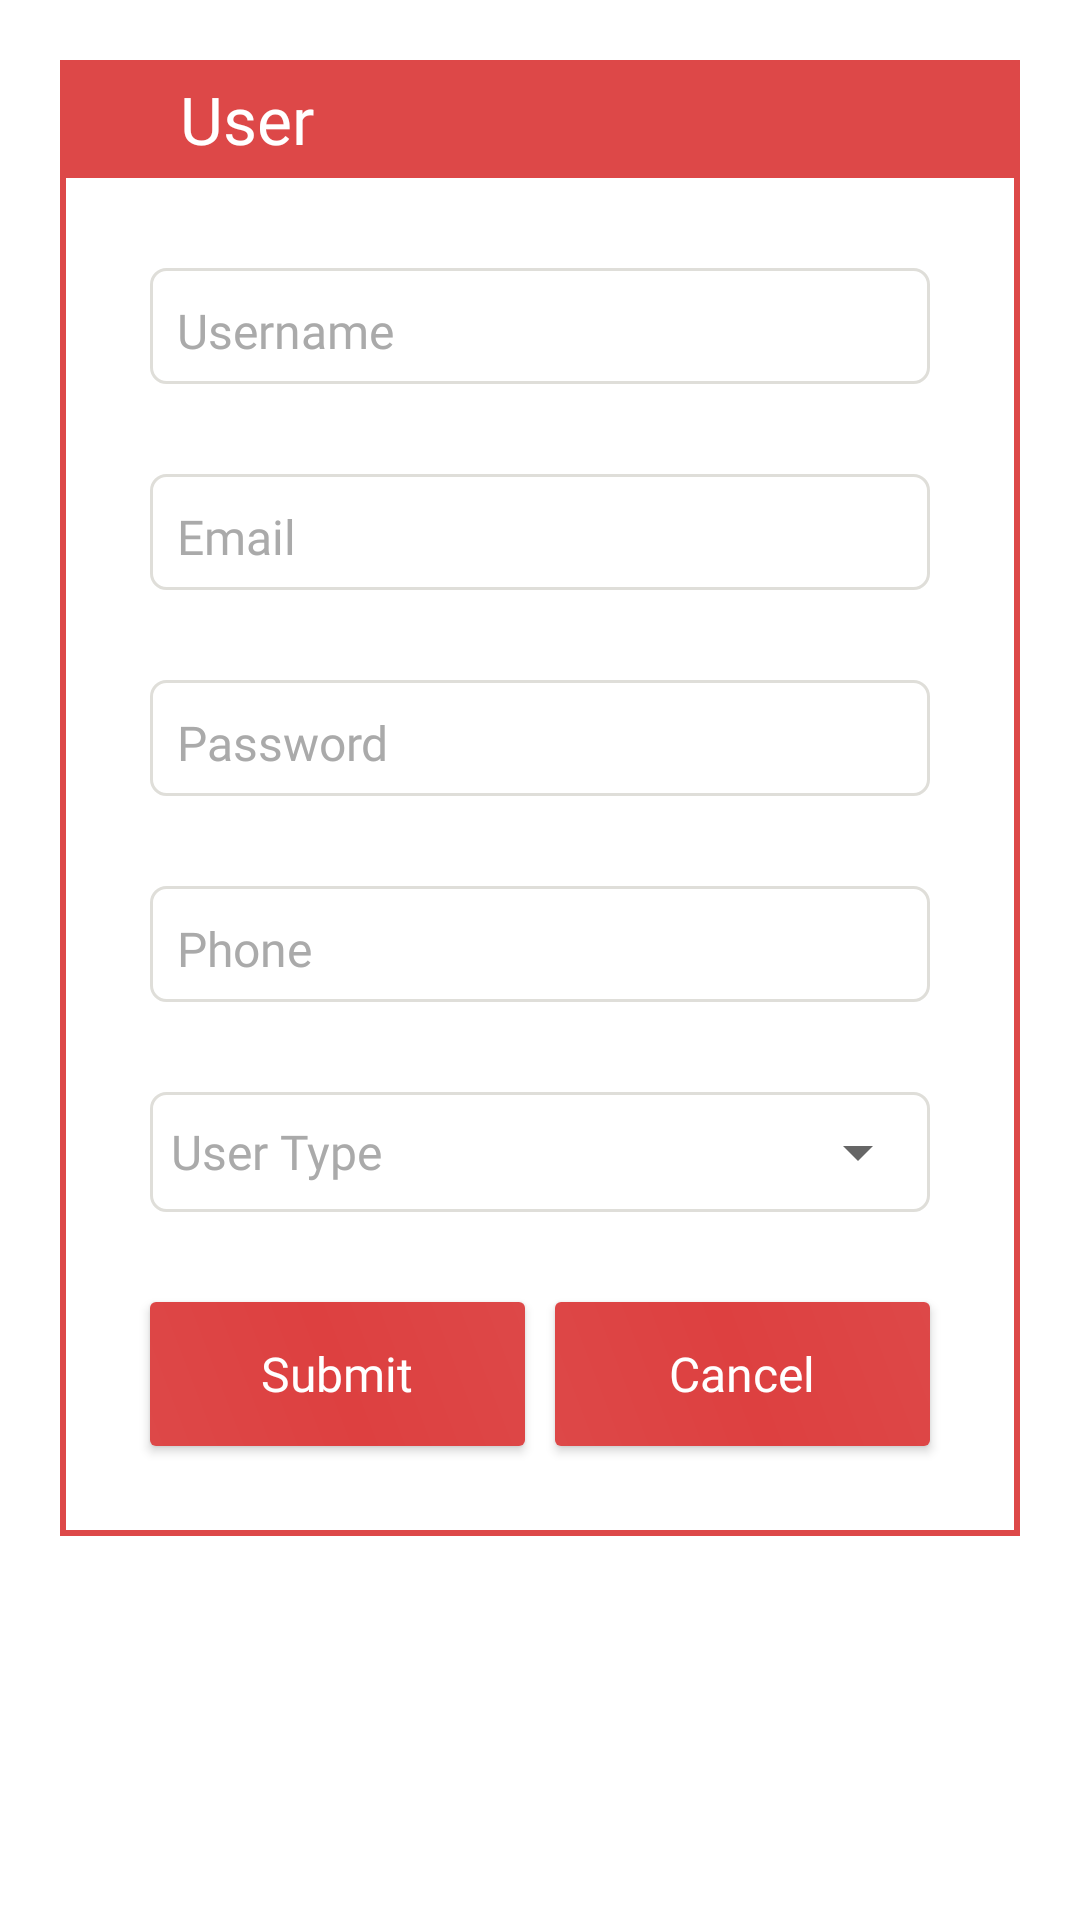

Produce the Android XML layout that renders to this screen, including the resource entries it uses.
<!-- AndroidManifest.xml: application theme AppTheme -->
<!-- res/layout/fragment_add_users.xml -->
<?xml version="1.0" encoding="utf-8"?>
<android.support.constraint.ConstraintLayout
    xmlns:android="http://schemas.android.com/apk/res/android"
    xmlns:tools="http://schemas.android.com/tools"
    xmlns:app="http://schemas.android.com/apk/res-auto"
    android:id="@+id/constraintLayout"
    android:layout_width="match_parent"
    android:layout_height="match_parent"
    android:background="@color/colorWhite"
    tools:context=".fragment.admin.AddUsersFragment">

    <ScrollView
        android:id="@+id/scrollView"
        android:layout_width="match_parent"
        android:layout_height="wrap_content">

        <RelativeLayout
            android:layout_width="match_parent"
            android:layout_height="wrap_content"
            android:layout_margin="20dp"
            android:background="@drawable/layout_border"
            android:gravity="center">

            <LinearLayout
                android:id="@+id/my_layout"
                android:layout_width="match_parent"
                android:layout_height="wrap_content"
                android:background="@color/light_red">

                <TextView
                    android:id="@+id/tv_title"
                    android:layout_width="wrap_content"
                    android:layout_height="wrap_content"
                    android:layout_marginStart="40dp"
                    android:layout_marginEnd="40dp"
                    android:layout_marginTop="5dp"
                    android:layout_marginBottom="5dp"
                    android:layout_gravity="start|center_vertical"
                    android:textColor="@color/colorWhite"
                    android:text="@string/text_add_user"
                    android:fontFamily="@font/lato_bold"
                    android:textSize="22sp"/>

            </LinearLayout>

            
            <LinearLayout
                android:id="@+id/username_container"
                android:layout_below="@+id/my_layout"
                android:layout_width="match_parent"
                android:layout_height="wrap_content"
                android:orientation="vertical"
                android:layout_marginTop="30dp"
                android:layout_marginStart="30dp"
                android:layout_marginEnd="30dp"
                android:background="@drawable/rectangular_edittext_bg">
                <EditText
                    android:id="@+id/editTextUsername"
                    android:layout_width="match_parent"
                    android:layout_height="wrap_content"
                    android:layout_marginStart="5dp"
                    android:layout_marginEnd="5dp"
                    android:textColor="@color/light_red"
                    android:hint="@string/hint_username"
                    android:textColorHint="@android:color/darker_gray"
                    android:fontFamily="@font/lato"
                    android:textSize="16sp"
                    android:inputType="text"
                    android:importantForAutofill="no"
                    tools:targetApi="o"
                    app:backgroundTint="@color/colorWhite"/>
            </LinearLayout>

            
            <LinearLayout
                android:id="@+id/email_container"
                android:layout_below="@+id/username_container"
                android:layout_width="match_parent"
                android:layout_height="wrap_content"
                android:orientation="vertical"
                android:layout_marginTop="30dp"
                android:layout_marginStart="30dp"
                android:layout_marginEnd="30dp"
                android:background="@drawable/rectangular_edittext_bg">
                <EditText
                    android:id="@+id/editTextEmail"
                    android:layout_width="match_parent"
                    android:layout_height="wrap_content"
                    android:layout_marginStart="5dp"
                    android:layout_marginEnd="5dp"
                    android:textColor="@color/light_red"
                    android:hint="@string/hint_email"
                    android:textColorHint="@android:color/darker_gray"
                    android:fontFamily="@font/lato"
                    android:textSize="16sp"
                    android:inputType="textEmailAddress|textAutoComplete|textAutoCorrect"
                    android:importantForAutofill="no"
                    tools:targetApi="o"
                    app:backgroundTint="@color/colorWhite"/>
            </LinearLayout>

            
            <LinearLayout
                android:id="@+id/password_container"
                android:layout_below="@+id/email_container"
                android:layout_width="match_parent"
                android:layout_height="wrap_content"
                android:orientation="vertical"
                android:layout_marginTop="30dp"
                android:layout_marginStart="30dp"
                android:layout_marginEnd="30dp"
                android:background="@drawable/rectangular_edittext_bg">
                <EditText
                    android:id="@+id/editTextPassword"
                    android:layout_width="match_parent"
                    android:layout_height="wrap_content"
                    android:layout_marginStart="5dp"
                    android:layout_marginEnd="5dp"
                    android:textColor="@color/light_red"
                    android:hint="@string/hint_password"
                    android:textColorHint="@android:color/darker_gray"
                    android:fontFamily="@font/lato"
                    android:textSize="16sp"
                    android:inputType="textPassword"
                    android:importantForAutofill="no"
                    tools:targetApi="o"
                    app:backgroundTint="@color/colorWhite"/>
            </LinearLayout>

            
            <LinearLayout
                android:id="@+id/phone_container"
                android:layout_below="@+id/password_container"
                android:layout_width="match_parent"
                android:layout_height="wrap_content"
                android:orientation="vertical"
                android:layout_marginTop="30dp"
                android:layout_marginStart="30dp"
                android:layout_marginEnd="30dp"
                android:background="@drawable/rectangular_edittext_bg">
                <EditText
                    android:id="@+id/editTextPhone"
                    android:layout_width="match_parent"
                    android:layout_height="wrap_content"
                    android:layout_marginStart="5dp"
                    android:layout_marginEnd="5dp"
                    android:textColor="@color/light_red"
                    android:hint="@string/hint_phone"
                    android:textColorHint="@android:color/darker_gray"
                    android:fontFamily="@font/lato"
                    android:textSize="16sp"
                    android:inputType="phone"
                    android:importantForAutofill="no"
                    tools:targetApi="o"
                    app:backgroundTint="@color/colorWhite"/>
            </LinearLayout>


                <LinearLayout
                    android:id="@+id/spinner_container"
                    android:layout_below="@+id/phone_container"
                    android:layout_width="match_parent"
                    android:layout_height="40dp"
                    android:layout_marginTop="30dp"
                    android:layout_gravity="center"
                    android:layout_marginStart="30dp"
                    android:layout_marginEnd="30dp"
                    android:background="@drawable/rectangular_edittext_bg"
                    android:orientation="horizontal"
                    android:weightSum="2">

                    <android.support.v7.widget.AppCompatTextView
                        android:id="@+id/textViewGender"
                        android:layout_width="match_parent"
                        android:layout_height="match_parent"
                        android:gravity="center_vertical"
                        android:layout_marginStart="7dp"
                        android:layout_weight="1"
                        android:text="@string/text_user_type"
                        android:textColor="@android:color/darker_gray"
                        android:textSize="16sp"
                        app:fontFamily="@font/lato" />

                        <android.support.v7.widget.AppCompatSpinner
                            android:id="@+id/spinnerUserType"
                            android:layout_width="match_parent"
                            android:layout_height="match_parent"
                            android:layout_marginStart="0dp"
                            android:layout_marginEnd="0dp"
                            android:layout_weight="1"/>

                </LinearLayout>


            <LinearLayout
                android:layout_below="@+id/spinner_container"
                android:layout_width="match_parent"
                android:layout_height="wrap_content"
                android:orientation="horizontal"
                android:weightSum="2">

                <Button
                    android:id="@+id/sign_up_button"
                    android:layout_width="match_parent"
                    android:layout_height="wrap_content"
                    android:layout_weight="1"
                    android:layout_marginTop="30dp"
                    android:layout_marginStart="30dp"
                    android:layout_marginEnd="5dp"
                    android:layout_marginBottom="30dp"
                    android:text="@string/text_submit"
                    android:textColor="@color/colorWhite"
                    android:textSize="16sp"
                    android:fontFamily="@font/lato"
                    android:textAllCaps="false"
                    android:background="@drawable/rectangular_login_button"/>

                <ProgressBar
                    android:id="@+id/progressBar"
                    android:layout_width="wrap_content"
                    android:layout_height="wrap_content"
                    android:layout_margin="5dp"
                    android:layout_gravity="center"
                    android:visibility="gone"/>

                <Button
                    android:id="@+id/cancel_button"
                    android:layout_width="match_parent"
                    android:layout_height="wrap_content"
                    android:layout_weight="1"
                    android:layout_marginTop="30dp"
                    android:layout_marginStart="5dp"
                    android:layout_marginEnd="30dp"
                    android:layout_marginBottom="30dp"
                    android:text="@string/text_cancel"
                    android:textColor="@color/colorWhite"
                    android:textSize="16sp"
                    android:fontFamily="@font/lato"
                    android:textAllCaps="false"
                    android:background="@drawable/rectangular_login_button"/>

            </LinearLayout>


        </RelativeLayout>

    </ScrollView>


</android.support.constraint.ConstraintLayout>
<!-- resources referenced by this layout -->
<resources>
  <color name="colorWhite">#FFFFFF</color>
  <color name="light_red">#DD4848</color>
  <!-- drawable layout_border (drawable) -->
  <?xml version="1.0" encoding="utf-8"?>
  <shape xmlns:android="http://schemas.android.com/apk/res/android">
  
      <stroke
          android:color="@color/light_red"
          android:width="2dp"/>
  
      <gradient
          android:angle="90"
          android:startColor="@color/colorWhite"
          android:centerColor="@color/colorWhite"
          android:endColor="@color/colorWhite">
      </gradient>
  
      <corners
          android:radius="0dp">
      </corners>
  
  </shape>
  <!-- drawable rectangular_edittext_bg (drawable) -->
  <?xml version="1.0" encoding="utf-8"?>
  <shape xmlns:android="http://schemas.android.com/apk/res/android">
  
      <stroke
          android:color="@color/white_grey_light"
          android:width="1dp"/>
  
      <gradient
          android:angle="90"
          android:startColor="@color/colorWhite"
          android:centerColor="@color/colorWhite"
          android:endColor="@color/colorWhite">
      </gradient>
  
      <corners
          android:radius="5dp">
      </corners>
  
  </shape>
  <!-- drawable rectangular_login_button (drawable) -->
  <?xml version="1.0" encoding="utf-8"?>
  <shape xmlns:android="http://schemas.android.com/apk/res/android">
  
      <stroke
          android:color="@color/colorWhite"
          android:width="0dp"/>
  
      <gradient
          android:angle="45"
          android:startColor="@color/light_red"
          android:centerColor="@color/deep_red"
          android:endColor="@color/light_red">
      </gradient>
  
      <corners
          android:radius="2dp">
      </corners>
  
  </shape>
  <string name="hint_email" translatable="false">Email</string>
  <string name="hint_password" translatable="false">Password</string>
  <string name="hint_phone" translatable="false">Phone</string>
  <string name="hint_username" translatable="false">Username</string>
  <string name="text_add_user" translatable="false">User</string>
  <string name="text_cancel" translatable="false">Cancel</string>
  <string name="text_submit" translatable="false">Submit</string>
  <string name="text_user_type" translatable="false">User Type</string>
  <style name="AppTheme" parent="Theme.AppCompat.Light.DarkActionBar">
          
          <item name="colorPrimary">@color/colorPrimary</item>
          <item name="colorPrimaryDark">@color/colorPrimaryDark</item>
          <item name="colorAccent">@color/colorAccent</item>
      </style>
  <color name="white_grey_light">#DFDED9</color>
  <color name="deep_red">#DD4040</color>
  <color name="colorPrimary">#DD4848</color>
  <color name="colorPrimaryDark">#DD4040</color>
  <color name="colorAccent">#D81B60</color>
</resources>
